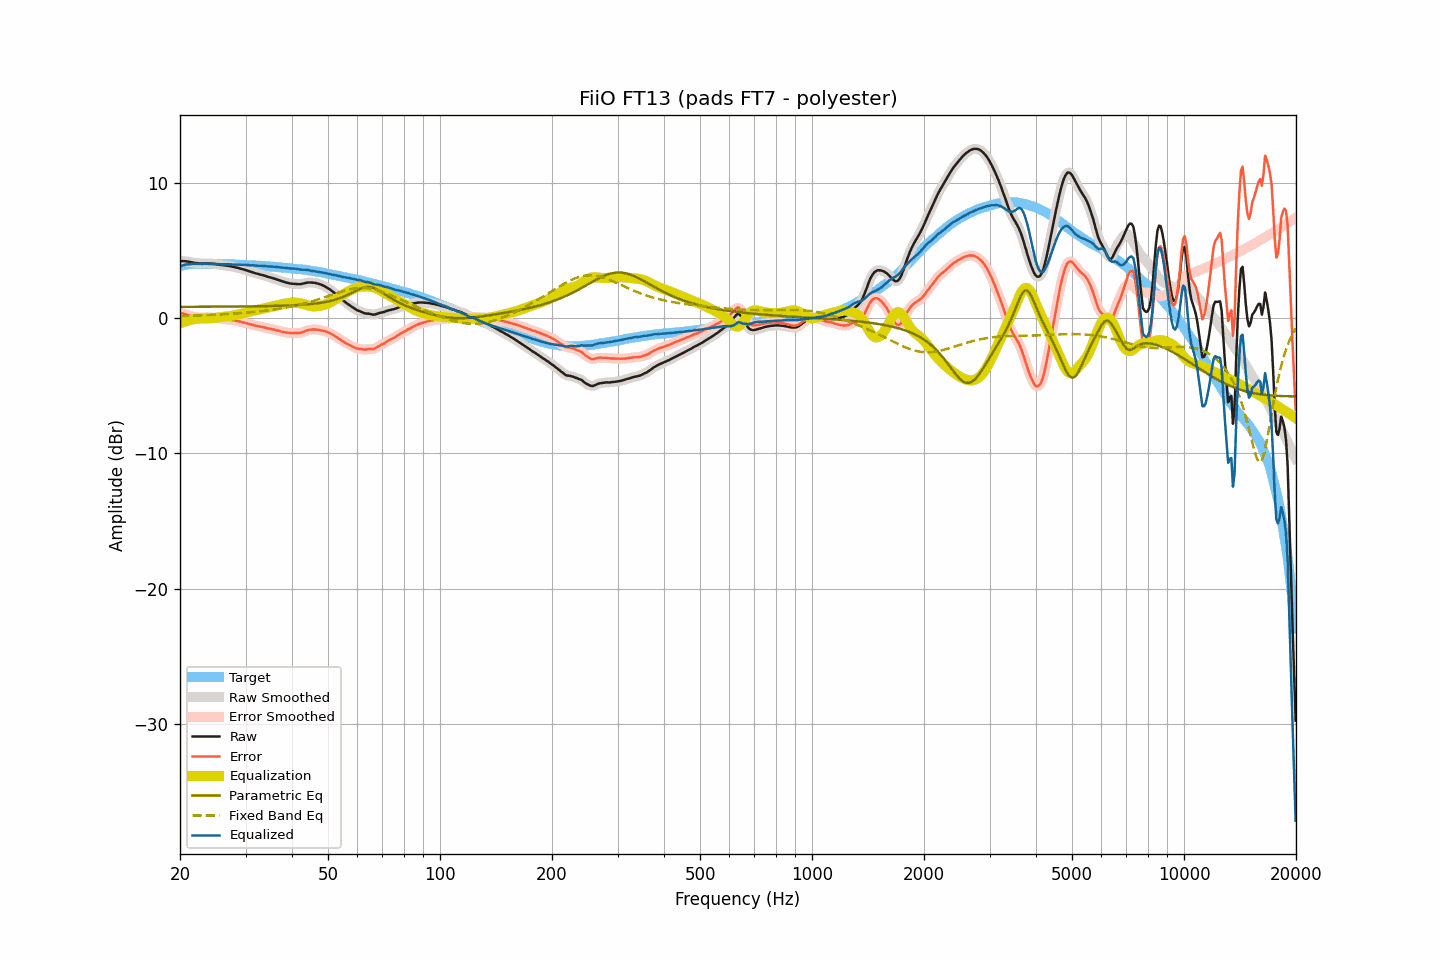

Source data for this figure (header and first rows):
frequency, raw, smoothed, error, error_smoothed, equalization, parametric_eq, fixed_band_eq, equalized_raw, equalized_smoothed, target
20.00, 4.20, 4.20, 0.37, 0.37, -0.39, 0.82, 0.14, 3.80, 3.80, 3.82
20.20, 4.20, 4.20, 0.34, 0.35, -0.35, 0.82, 0.14, 3.85, 3.85, 3.85
20.40, 4.20, 4.20, 0.31, 0.32, -0.31, 0.82, 0.15, 3.89, 3.89, 3.88
20.61, 4.19, 4.19, 0.29, 0.28, -0.27, 0.82, 0.15, 3.92, 3.92, 3.90
20.81, 4.18, 4.18, 0.25, 0.24, -0.23, 0.82, 0.15, 3.95, 3.95, 3.93
21.02, 4.16, 4.16, 0.20, 0.20, -0.20, 0.82, 0.16, 3.96, 3.96, 3.96
21.23, 4.14, 4.14, 0.17, 0.17, -0.16, 0.82, 0.16, 3.97, 3.98, 3.97
21.44, 4.12, 4.12, 0.14, 0.14, -0.14, 0.82, 0.17, 3.98, 3.98, 3.98
21.66, 4.10, 4.09, 0.11, 0.11, -0.11, 0.82, 0.17, 3.99, 3.99, 3.99
21.87, 4.07, 4.07, 0.08, 0.08, -0.08, 0.82, 0.17, 3.99, 3.99, 3.99
22.09, 4.05, 4.05, 0.05, 0.05, -0.06, 0.82, 0.18, 3.99, 3.99, 4.00
22.31, 4.04, 4.04, 0.04, 0.04, -0.05, 0.82, 0.18, 3.99, 3.99, 4.00
22.54, 4.03, 4.03, 0.03, 0.03, -0.04, 0.82, 0.19, 3.99, 3.99, 4.00
22.76, 4.02, 4.02, 0.02, 0.03, -0.03, 0.82, 0.19, 3.98, 3.99, 4.00
22.99, 4.02, 4.02, 0.03, 0.03, -0.03, 0.82, 0.20, 3.99, 3.99, 3.99
23.22, 4.03, 4.02, 0.04, 0.04, -0.03, 0.82, 0.20, 3.99, 3.99, 3.99
23.45, 4.03, 4.03, 0.04, 0.05, -0.04, 0.82, 0.21, 3.99, 3.99, 3.99
23.69, 4.03, 4.03, 0.04, 0.05, -0.04, 0.83, 0.21, 3.99, 3.99, 3.98
23.92, 4.03, 4.03, 0.04, 0.04, -0.04, 0.83, 0.22, 3.99, 3.99, 3.98
24.16, 4.02, 4.02, 0.03, 0.03, -0.03, 0.83, 0.22, 3.99, 3.99, 3.99
24.40, 4.01, 4.01, 0.02, 0.02, -0.02, 0.83, 0.23, 3.99, 3.99, 3.99
24.65, 4.00, 4.00, 0.02, 0.01, -0.01, 0.83, 0.23, 3.99, 3.99, 3.98
24.89, 3.98, 3.98, -0.00, -0.00, 0.01, 0.83, 0.24, 3.98, 3.98, 3.98
25.14, 3.96, 3.96, -0.02, -0.02, 0.02, 0.83, 0.25, 3.98, 3.98, 3.98
25.39, 3.94, 3.94, -0.04, -0.04, 0.03, 0.83, 0.25, 3.97, 3.97, 3.98
25.65, 3.92, 3.92, -0.06, -0.06, 0.05, 0.83, 0.26, 3.97, 3.97, 3.98
25.91, 3.90, 3.90, -0.07, -0.07, 0.06, 0.83, 0.26, 3.96, 3.96, 3.97
26.16, 3.89, 3.89, -0.08, -0.08, 0.08, 0.83, 0.27, 3.96, 3.96, 3.96
26.43, 3.88, 3.88, -0.09, -0.09, 0.09, 0.83, 0.28, 3.97, 3.97, 3.96
26.69, 3.86, 3.86, -0.10, -0.10, 0.10, 0.83, 0.28, 3.96, 3.97, 3.96
26.96, 3.85, 3.85, -0.11, -0.12, 0.12, 0.84, 0.29, 3.97, 3.97, 3.96
27.23, 3.83, 3.83, -0.13, -0.13, 0.13, 0.84, 0.30, 3.96, 3.96, 3.96
27.50, 3.80, 3.80, -0.16, -0.15, 0.15, 0.84, 0.31, 3.95, 3.96, 3.96
27.77, 3.78, 3.77, -0.17, -0.18, 0.17, 0.84, 0.32, 3.95, 3.95, 3.95
28.05, 3.75, 3.75, -0.20, -0.19, 0.19, 0.84, 0.32, 3.94, 3.94, 3.95
28.33, 3.72, 3.72, -0.22, -0.21, 0.22, 0.84, 0.33, 3.93, 3.94, 3.93
28.62, 3.70, 3.69, -0.23, -0.24, 0.24, 0.84, 0.34, 3.94, 3.93, 3.93
28.90, 3.67, 3.66, -0.26, -0.26, 0.27, 0.84, 0.35, 3.93, 3.93, 3.93
29.19, 3.63, 3.63, -0.29, -0.29, 0.29, 0.84, 0.36, 3.92, 3.93, 3.92
29.48, 3.60, 3.60, -0.33, -0.32, 0.32, 0.85, 0.37, 3.92, 3.92, 3.93
29.78, 3.57, 3.56, -0.35, -0.35, 0.35, 0.85, 0.38, 3.92, 3.92, 3.92
30.08, 3.53, 3.53, -0.38, -0.38, 0.38, 0.85, 0.39, 3.91, 3.91, 3.91
30.38, 3.49, 3.49, -0.41, -0.42, 0.42, 0.85, 0.40, 3.91, 3.91, 3.90
30.68, 3.45, 3.45, -0.45, -0.45, 0.45, 0.85, 0.41, 3.90, 3.90, 3.90
30.99, 3.41, 3.41, -0.48, -0.48, 0.48, 0.85, 0.42, 3.89, 3.89, 3.89
31.30, 3.38, 3.37, -0.51, -0.51, 0.51, 0.85, 0.43, 3.89, 3.88, 3.89
31.61, 3.34, 3.34, -0.55, -0.54, 0.54, 0.86, 0.44, 3.88, 3.88, 3.88
31.93, 3.30, 3.30, -0.57, -0.57, 0.57, 0.86, 0.45, 3.86, 3.87, 3.87
32.24, 3.27, 3.27, -0.59, -0.60, 0.59, 0.86, 0.46, 3.86, 3.86, 3.86
32.57, 3.24, 3.24, -0.62, -0.62, 0.62, 0.86, 0.48, 3.86, 3.86, 3.86
32.89, 3.21, 3.21, -0.65, -0.64, 0.64, 0.86, 0.49, 3.85, 3.85, 3.85
33.22, 3.18, 3.18, -0.66, -0.67, 0.67, 0.87, 0.50, 3.85, 3.85, 3.84
33.55, 3.15, 3.15, -0.69, -0.69, 0.70, 0.87, 0.52, 3.84, 3.84, 3.84
33.89, 3.11, 3.11, -0.72, -0.72, 0.72, 0.87, 0.53, 3.83, 3.83, 3.83
34.23, 3.07, 3.07, -0.75, -0.75, 0.75, 0.87, 0.55, 3.82, 3.82, 3.82
34.57, 3.03, 3.03, -0.78, -0.78, 0.77, 0.87, 0.56, 3.80, 3.80, 3.81
34.92, 3.00, 3.00, -0.80, -0.80, 0.80, 0.88, 0.58, 3.80, 3.80, 3.80
35.27, 2.96, 2.96, -0.83, -0.83, 0.83, 0.88, 0.59, 3.79, 3.79, 3.79
35.62, 2.93, 2.93, -0.85, -0.85, 0.86, 0.88, 0.61, 3.78, 3.78, 3.78
35.97, 2.89, 2.89, -0.88, -0.88, 0.89, 0.89, 0.63, 3.77, 3.77, 3.77
... 635 more rows
